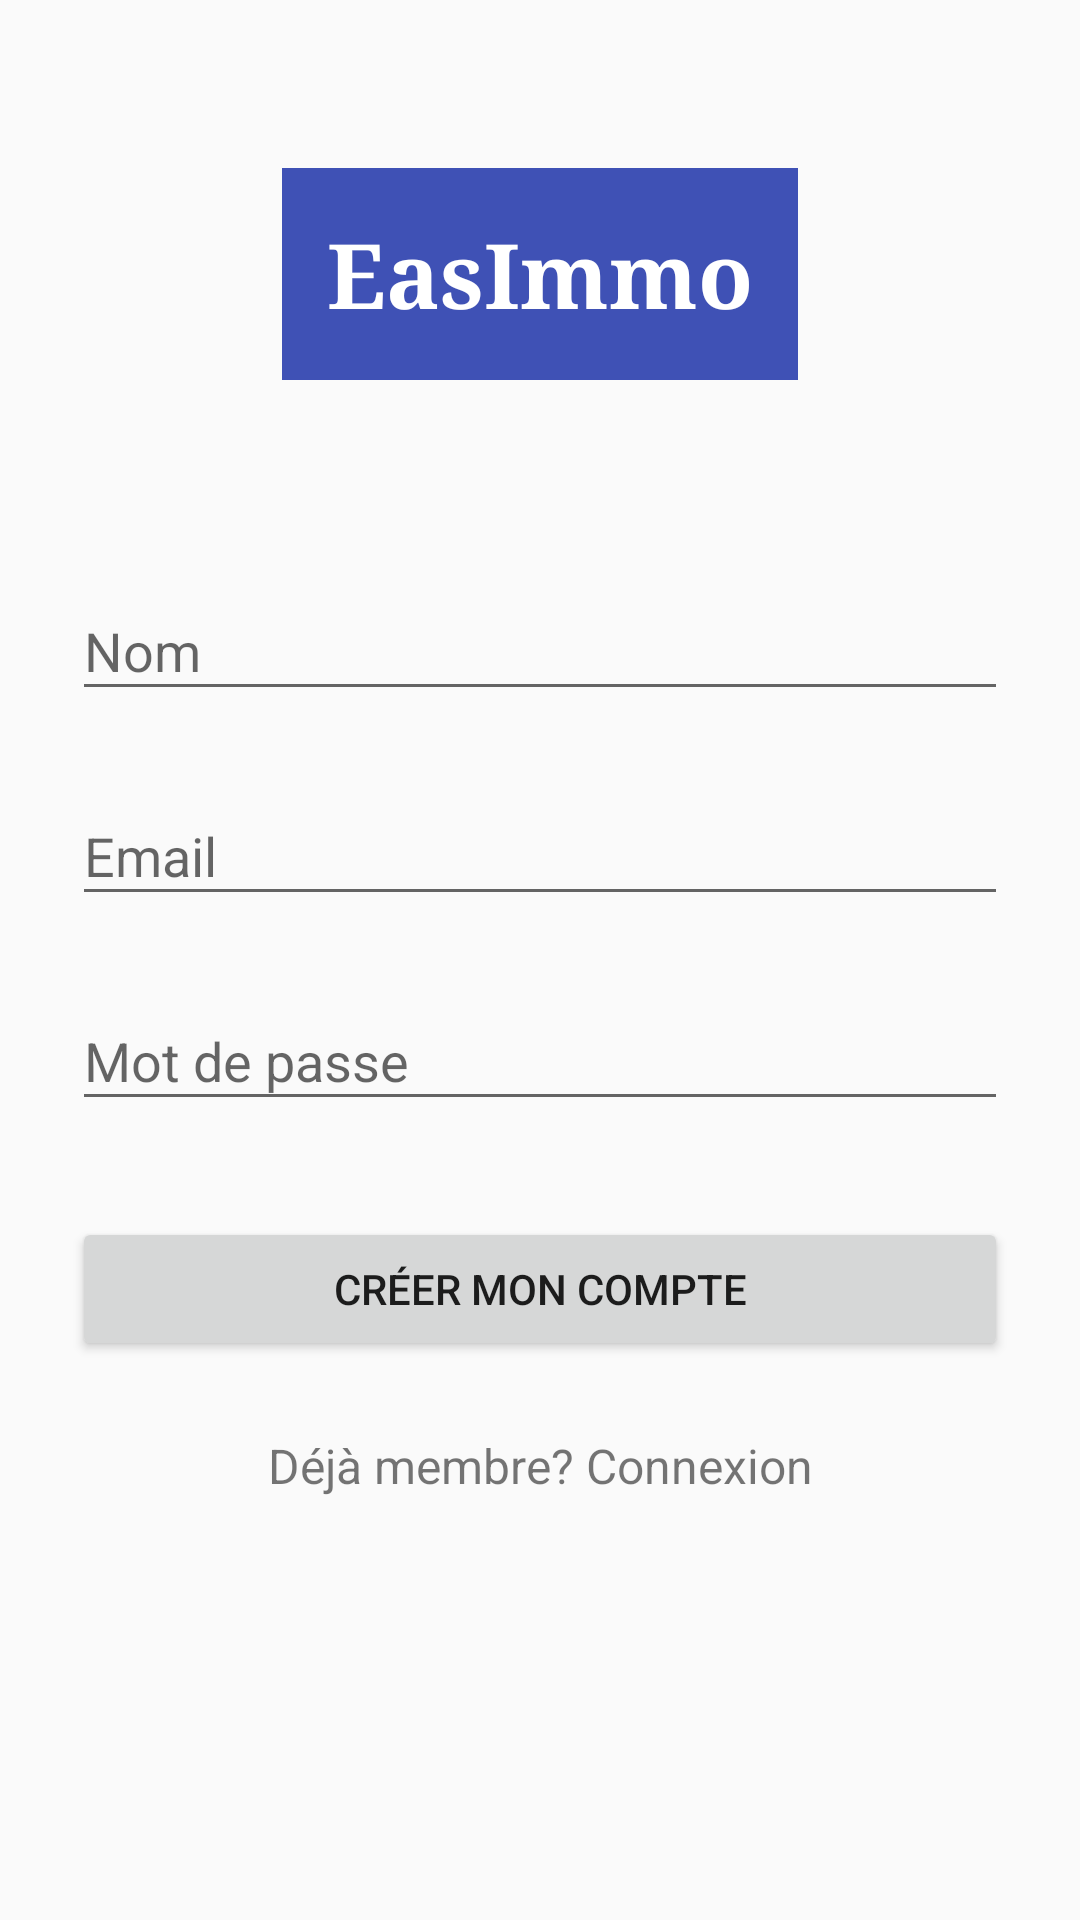

Reconstruct the res/layout file that produces this screen, plus the resources it refers to.
<!-- AndroidManifest.xml: application theme AppTheme -->
<!-- res/layout/activity_create_user.xml -->
<?xml version="1.0" encoding="utf-8"?>
<ScrollView
    xmlns:android="http://schemas.android.com/apk/res/android"
    android:layout_width="fill_parent"
    android:layout_height="fill_parent"
    android:fitsSystemWindows="true">

    <LinearLayout
        android:orientation="vertical"
        android:layout_width="match_parent"
        android:layout_height="wrap_content"
        android:paddingTop="56dp"
        android:paddingLeft="24dp"
        android:paddingRight="24dp">

        <TextView
            style="@style/titrePage"
            android:text="EasImmo"
            android:id="@+id/toolbar_title"
            />

        
        <android.support.design.widget.TextInputLayout
            android:layout_width="match_parent"
            android:layout_height="wrap_content"
            android:layout_marginTop="8dp"
            android:layout_marginBottom="8dp">
            <EditText android:id="@+id/input_name"
                android:layout_width="match_parent"
                android:layout_height="wrap_content"
                android:inputType="textCapWords"
                android:hint="Nom" />
        </android.support.design.widget.TextInputLayout>

        
        <android.support.design.widget.TextInputLayout
            android:layout_width="match_parent"
            android:layout_height="wrap_content"
            android:layout_marginTop="8dp"
            android:layout_marginBottom="8dp">
            <EditText android:id="@+id/input_email"
                android:layout_width="match_parent"
                android:layout_height="wrap_content"
                android:inputType="textEmailAddress"
                android:hint="Email" />
        </android.support.design.widget.TextInputLayout>

        
        <android.support.design.widget.TextInputLayout
            android:layout_width="match_parent"
            android:layout_height="wrap_content"
            android:layout_marginTop="8dp"
            android:layout_marginBottom="8dp">
            <EditText android:id="@+id/input_password"
                android:layout_width="match_parent"
                android:layout_height="wrap_content"
                android:inputType="textPassword"
                android:hint="Mot de passe"/>
        </android.support.design.widget.TextInputLayout>

        
        <android.support.v7.widget.AppCompatButton
            android:id="@+id/btn_signup"
            android:layout_width="fill_parent"
            android:layout_height="wrap_content"
            android:layout_marginTop="24dp"
            android:layout_marginBottom="24dp"
            android:padding="12dp"
            android:text="Créer mon compte"/>

        <TextView android:id="@+id/link_login"
            android:layout_width="fill_parent"
            android:layout_height="wrap_content"
            android:layout_marginBottom="24dp"
            android:text="Déjà membre? Connexion"
            android:gravity="center"
            android:textSize="16dip"/>

    </LinearLayout>
</ScrollView>
<!-- resources referenced by this layout -->
<resources>
  <style name="titrePage" parent="@android:style/TextAppearance.Medium">
          <item name="android:layout_width">wrap_content</item>
          <item name="android:layout_height">wrap_content</item>
          <item name="android:textColor">#FFFFFF</item>
          <item name="android:typeface">serif</item>
          <item name="android:background">@color/colorPrimary</item>
          <item name="android:layout_gravity">center</item>
          <item name="android:textStyle">bold</item>
          <item name="android:textSize">30dp</item>
          <item name="android:padding">15dp</item>
          <item name="android:layout_marginBottom">50dp</item>
      </style>
  <style name="AppTheme" parent="Theme.AppCompat.Light.DarkActionBar">
          
          <item name="colorPrimary">@color/colorPrimary</item>
          <item name="colorPrimaryDark">@color/colorPrimaryDark</item>
          <item name="colorAccent">@color/colorAccent</item>
      </style>
  <color name="colorPrimary">#3F51B5</color>
  <color name="colorPrimaryDark">#303F9F</color>
  <color name="colorAccent">#3F51B5</color>
</resources>
